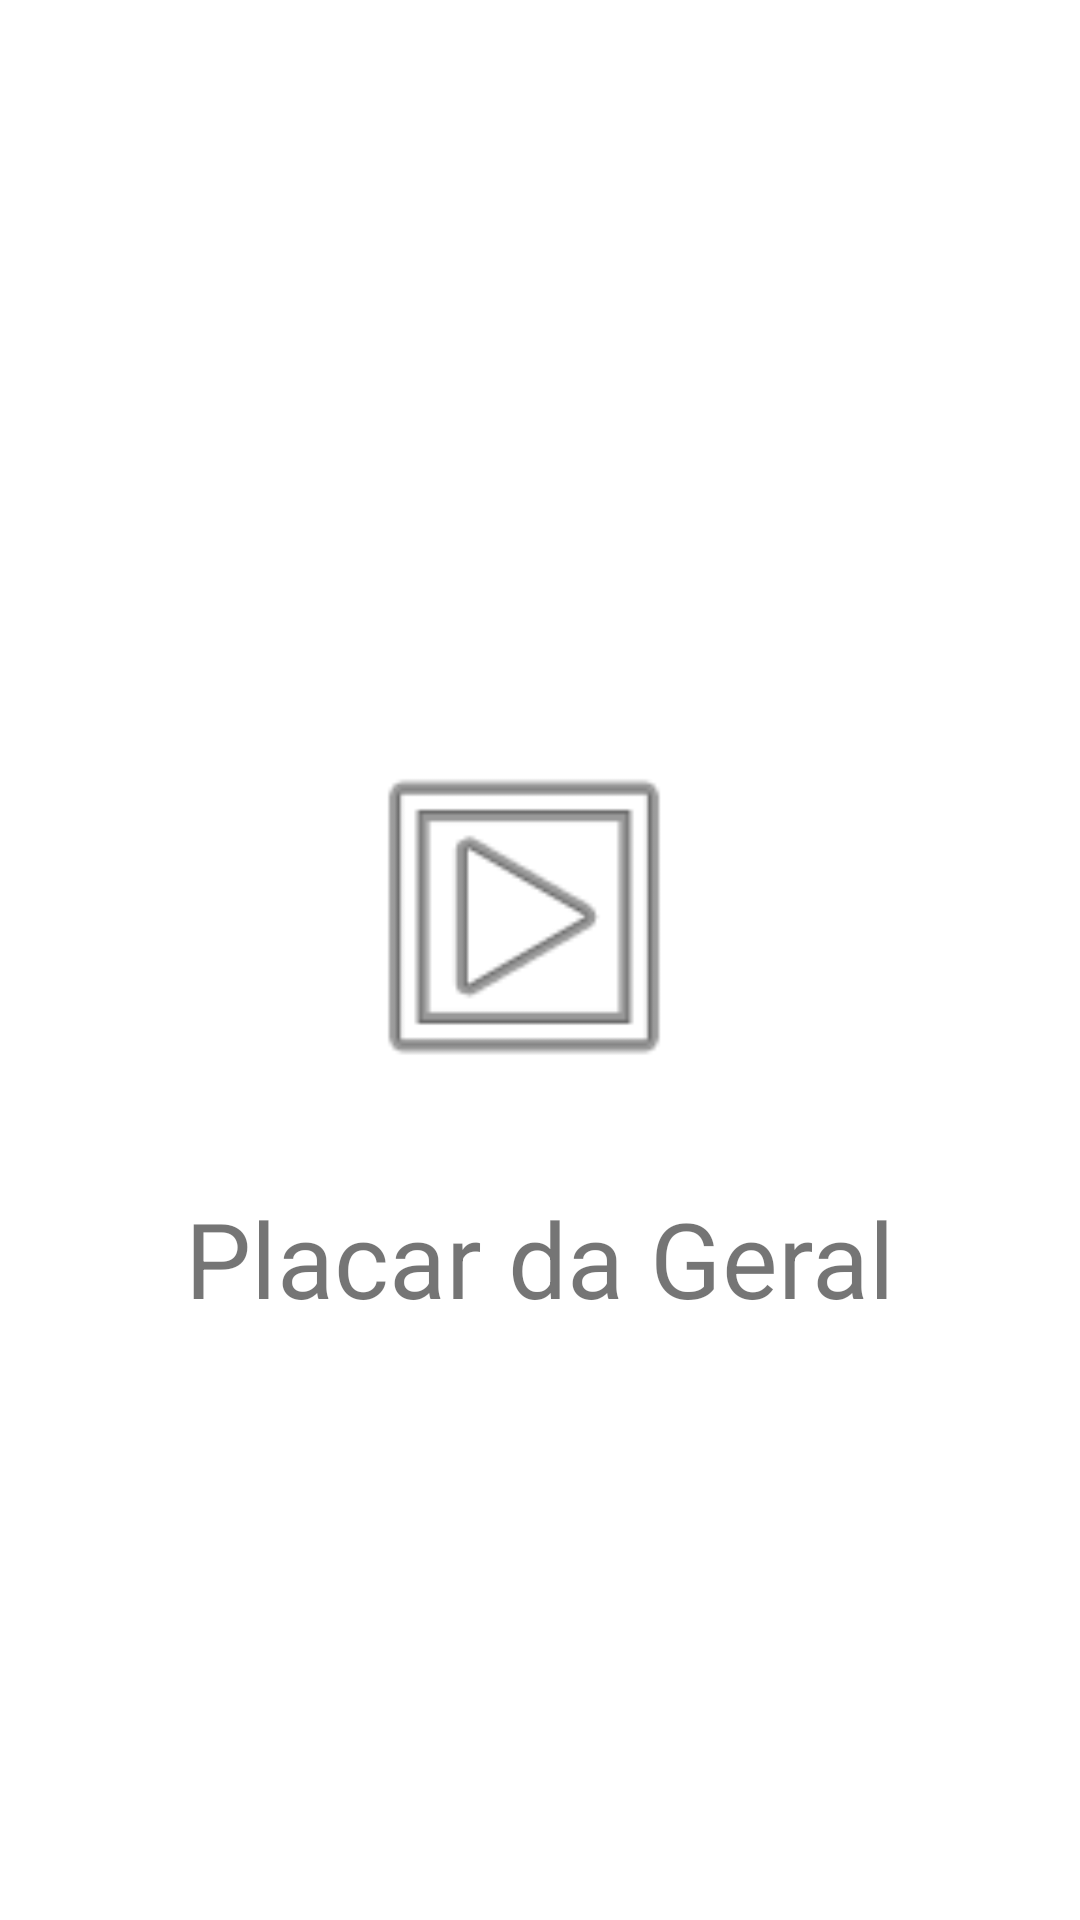

Here is an Android app screen rendered from its layout file. Give the layout XML and the strings, colors and styles it references.
<!-- AndroidManifest.xml: application theme Theme.PlacarDaGeral -->
<!-- res/layout/activity_splash.xml -->
<?xml version="1.0" encoding="utf-8"?>
<androidx.constraintlayout.widget.ConstraintLayout xmlns:android="http://schemas.android.com/apk/res/android"
    xmlns:app="http://schemas.android.com/apk/res-auto"
    xmlns:tools="http://schemas.android.com/tools"
    android:layout_width="match_parent"
    android:layout_height="match_parent"
    tools:context=".SplashActivity">

    <TextView
        android:id="@+id/ivLogoName"
        android:layout_width="wrap_content"
        android:layout_height="wrap_content"
        android:layout_marginTop="26dp"
        android:text="Placar da Geral"
        android:textSize="35dp"
        app:layout_constraintEnd_toEndOf="parent"
        app:layout_constraintStart_toStartOf="parent"
        app:layout_constraintTop_toBottomOf="@+id/ivLogo" />

    <ImageView
        android:id="@+id/ivLogo"
        android:layout_width="120dp"
        android:layout_height="120dp"
        android:layout_marginStart="145dp"
        android:layout_marginTop="250dp"
        android:layout_marginEnd="146dp"
        android:layout_marginBottom="26dp"
        app:layout_constraintBottom_toTopOf="@+id/ivLogoName"
        app:layout_constraintEnd_toEndOf="parent"
        app:layout_constraintStart_toStartOf="parent"
        app:layout_constraintTop_toTopOf="parent"
        app:srcCompat="@android:drawable/ic_menu_slideshow" />
</androidx.constraintlayout.widget.ConstraintLayout>
<!-- resources referenced by this layout -->
<resources>
  <style name="Theme.PlacarDaGeral" parent="Theme.MaterialComponents.DayNight.DarkActionBar">
          
          <item name="colorPrimary">@color/purple_500</item>
          <item name="colorPrimaryVariant">@color/purple_700</item>
          <item name="colorOnPrimary">@color/white</item>
          
          <item name="colorSecondary">@color/teal_200</item>
          <item name="colorSecondaryVariant">@color/teal_700</item>
          <item name="colorOnSecondary">@color/black</item>
          
          <item name="android:statusBarColor" tools:targetApi="l">?attr/colorPrimaryVariant</item>
          
      </style>
  <color name="purple_500">#FF6200EE</color>
  <color name="purple_700">#FF3700B3</color>
  <color name="white">#FFFFFFFF</color>
  <color name="teal_200">#FF03DAC5</color>
  <color name="teal_700">#FF018786</color>
  <color name="black">#FF000000</color>
</resources>
